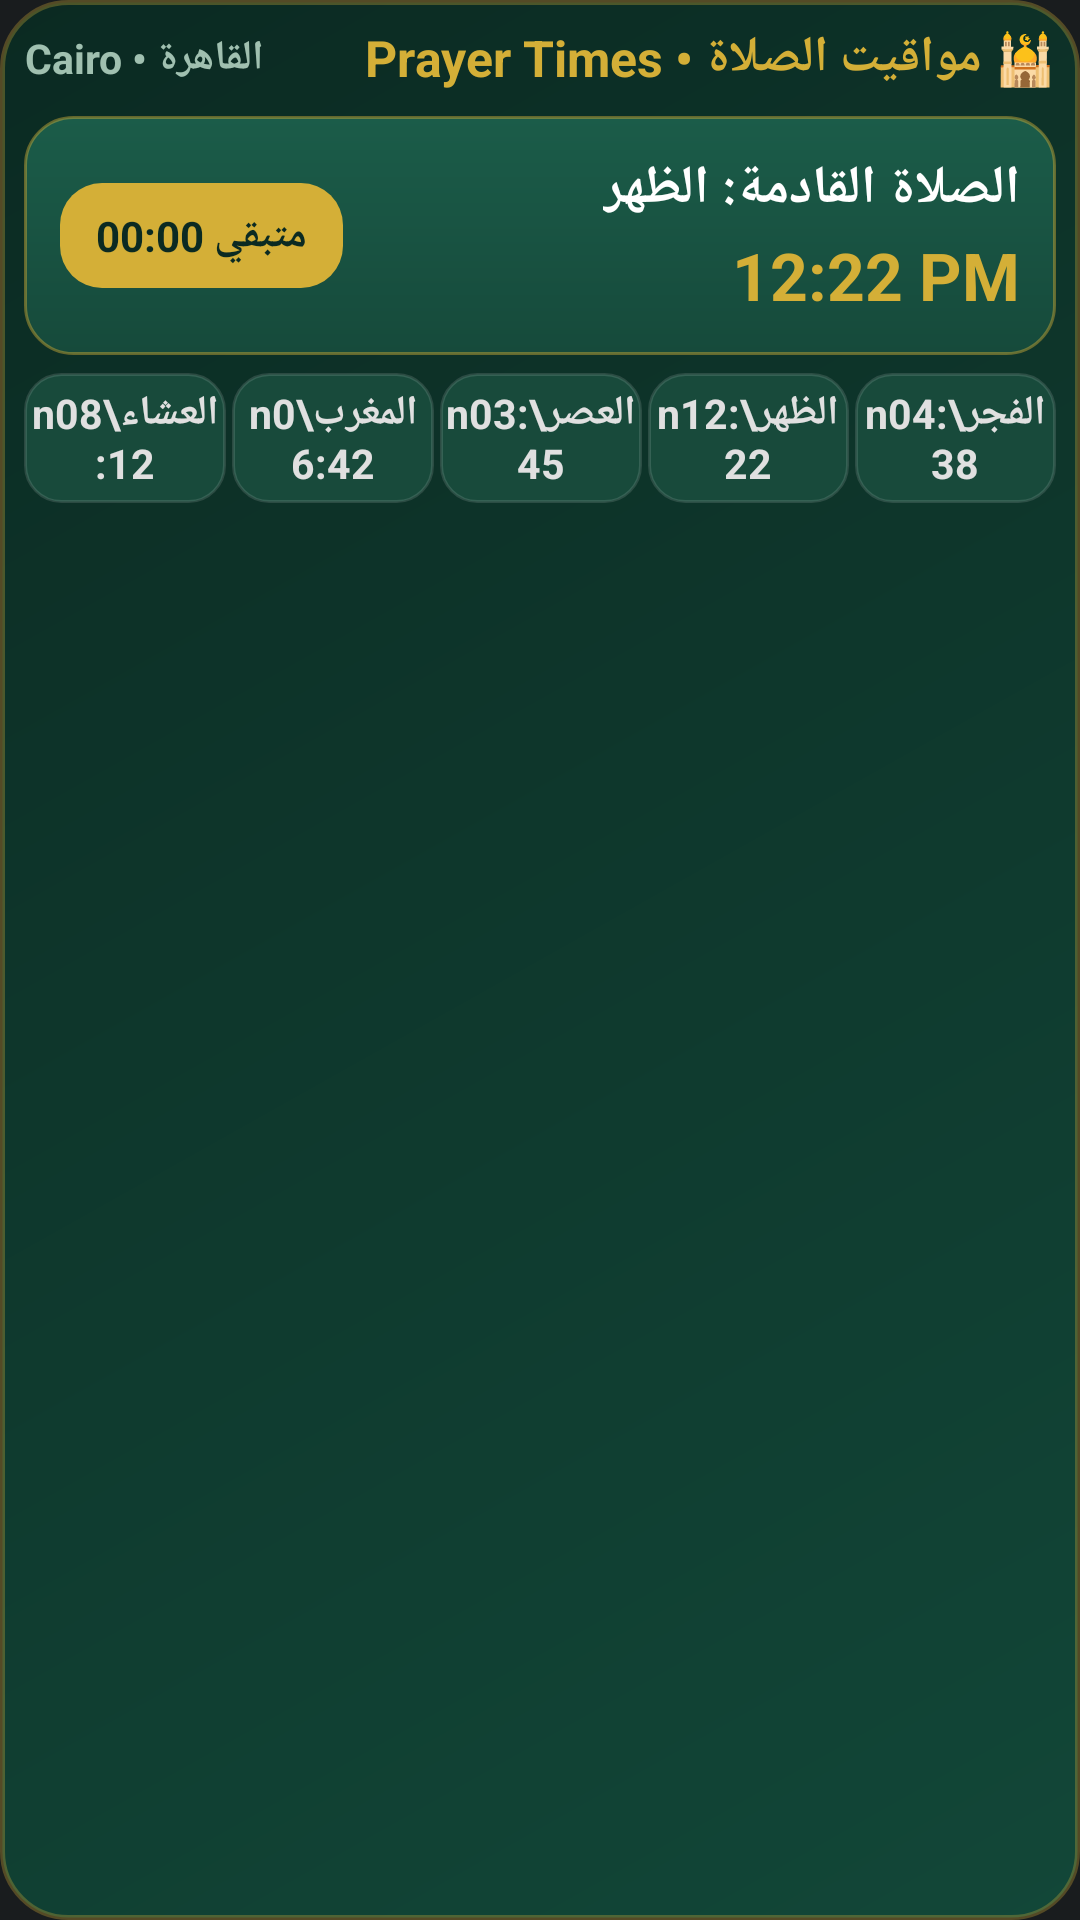

This screen was rendered from an Android layout file. Write that file and the resources it references.
<!-- AndroidManifest.xml: application theme Theme.HolyQuran -->
<!-- res/layout/prayer_times_widget.xml -->
<?xml version="1.0" encoding="utf-8"?>
<LinearLayout xmlns:android="http://schemas.android.com/apk/res/android"
    android:id="@+id/widget_container"
    android:layout_width="match_parent"
    android:layout_height="match_parent"
    android:background="@drawable/bg_widget_container"
    android:layoutDirection="rtl"
    android:orientation="vertical"
    android:padding="8dp">

    
    <LinearLayout
        android:layout_width="match_parent"
        android:layout_height="wrap_content"
        android:gravity="center_vertical"
        android:orientation="horizontal">

        <TextView
            android:id="@+id/widget_app_title"
            android:layout_width="0dp"
            android:layout_height="wrap_content"
            android:layout_weight="1"
            android:text="🕌 مواقيت الصلاة • Prayer Times"
            android:textColor="#D4AF37"
            android:textSize="16.5sp"
            android:textStyle="bold" />

        <TextView
            android:id="@+id/widget_location_text"
            android:layout_width="wrap_content"
            android:layout_height="wrap_content"
            android:text="القاهرة • Cairo"
            android:textColor="#A0C0B0"
            android:textSize="13.5sp"
            android:textStyle="bold" />
    </LinearLayout>

    
    <LinearLayout
        android:layout_width="match_parent"
        android:layout_height="wrap_content"
        android:layout_marginTop="8dp"
        android:background="@drawable/bg_widget_card"
        android:gravity="center_vertical"
        android:orientation="horizontal"
        android:padding="12dp">

        <LinearLayout
            android:layout_width="0dp"
            android:layout_height="wrap_content"
            android:layout_weight="1"
            android:orientation="vertical">

            <TextView
                android:id="@+id/widget_next_prayer_title"
                android:layout_width="wrap_content"
                android:layout_height="wrap_content"
                android:text="الصلاة القادمة: الظهر"
                android:textColor="#FFFFFF"
                android:textSize="17.5sp"
                android:textStyle="bold" />

            <TextView
                android:id="@+id/widget_next_prayer_time"
                android:layout_width="wrap_content"
                android:layout_height="wrap_content"
                android:layout_marginTop="2dp"
                android:text="12:22 PM"
                android:textColor="#D4AF37"
                android:textSize="22sp"
                android:textStyle="bold" />
        </LinearLayout>

        
        <LinearLayout
            android:id="@+id/widget_countdown_badge"
            android:layout_width="wrap_content"
            android:layout_height="wrap_content"
            android:background="@drawable/bg_widget_badge"
            android:gravity="center_vertical"
            android:orientation="horizontal"
            android:paddingHorizontal="12dp"
            android:paddingVertical="8dp">

            <TextView
                android:id="@+id/widget_countdown_prefix"
                android:layout_width="wrap_content"
                android:layout_height="wrap_content"
                android:text="متبقي "
                android:textColor="#0B2A22"
                android:textSize="14sp"
                android:textStyle="bold" />

            <Chronometer
                android:id="@+id/widget_chronometer"
                android:layout_width="wrap_content"
                android:layout_height="wrap_content"
                android:textColor="#0B2A22"
                android:textSize="14sp"
                android:textStyle="bold" />

            <TextView
                android:id="@+id/widget_countdown_text"
                android:layout_width="wrap_content"
                android:layout_height="wrap_content"
                android:textColor="#0B2A22"
                android:textSize="14sp"
                android:textStyle="bold"
                android:visibility="gone" />
        </LinearLayout>
    </LinearLayout>

    
    <LinearLayout
        android:layout_width="match_parent"
        android:layout_height="wrap_content"
        android:layout_marginTop="6dp"
        android:gravity="center"
        android:orientation="horizontal">

        <LinearLayout
            android:id="@+id/widget_fajr_container"
            android:layout_width="0dp"
            android:layout_height="wrap_content"
            android:layout_marginEnd="2dp"
            android:layout_weight="1"
            android:background="@drawable/bg_widget_time_pill"
            android:gravity="center"
            android:orientation="vertical"
            android:paddingVertical="4dp"
            android:paddingHorizontal="2dp">

            <TextView
                android:id="@+id/widget_fajr_text"
                android:layout_width="match_parent"
                android:layout_height="wrap_content"
                android:gravity="center"
                android:text="الفجر\n04:38"
                android:textColor="#E0E0E0"
                android:textSize="13.5sp"
                android:textStyle="bold" />
        </LinearLayout>

        <LinearLayout
            android:id="@+id/widget_dhuhr_container"
            android:layout_width="0dp"
            android:layout_height="wrap_content"
            android:layout_marginEnd="2dp"
            android:layout_weight="1"
            android:background="@drawable/bg_widget_time_pill"
            android:gravity="center"
            android:orientation="vertical"
            android:paddingVertical="4dp"
            android:paddingHorizontal="2dp">

            <TextView
                android:id="@+id/widget_dhuhr_text"
                android:layout_width="match_parent"
                android:layout_height="wrap_content"
                android:gravity="center"
                android:text="الظهر\n12:22"
                android:textColor="#E0E0E0"
                android:textSize="13.5sp"
                android:textStyle="bold" />
        </LinearLayout>

        <LinearLayout
            android:id="@+id/widget_asr_container"
            android:layout_width="0dp"
            android:layout_height="wrap_content"
            android:layout_marginEnd="2dp"
            android:layout_weight="1"
            android:background="@drawable/bg_widget_time_pill"
            android:gravity="center"
            android:orientation="vertical"
            android:paddingVertical="4dp"
            android:paddingHorizontal="2dp">

            <TextView
                android:id="@+id/widget_asr_text"
                android:layout_width="match_parent"
                android:layout_height="wrap_content"
                android:gravity="center"
                android:text="العصر\n03:45"
                android:textColor="#E0E0E0"
                android:textSize="13.5sp"
                android:textStyle="bold" />
        </LinearLayout>

        <LinearLayout
            android:id="@+id/widget_maghrib_container"
            android:layout_width="0dp"
            android:layout_height="wrap_content"
            android:layout_marginEnd="2dp"
            android:layout_weight="1"
            android:background="@drawable/bg_widget_time_pill"
            android:gravity="center"
            android:orientation="vertical"
            android:paddingVertical="4dp"
            android:paddingHorizontal="2dp">

            <TextView
                android:id="@+id/widget_maghrib_text"
                android:layout_width="match_parent"
                android:layout_height="wrap_content"
                android:gravity="center"
                android:text="المغرب\n06:42"
                android:textColor="#E0E0E0"
                android:textSize="13.5sp"
                android:textStyle="bold" />
        </LinearLayout>

        <LinearLayout
            android:id="@+id/widget_isha_container"
            android:layout_width="0dp"
            android:layout_height="wrap_content"
            android:layout_weight="1"
            android:background="@drawable/bg_widget_time_pill"
            android:gravity="center"
            android:orientation="vertical"
            android:paddingVertical="4dp"
            android:paddingHorizontal="2dp">

            <TextView
                android:id="@+id/widget_isha_text"
                android:layout_width="match_parent"
                android:layout_height="wrap_content"
                android:gravity="center"
                android:text="العشاء\n08:12"
                android:textColor="#E0E0E0"
                android:textSize="13.5sp"
                android:textStyle="bold" />
        </LinearLayout>
    </LinearLayout>

</LinearLayout>
<!-- resources referenced by this layout -->
<resources>
  <!-- drawable bg_widget_badge (drawable) -->
  <?xml version="1.0" encoding="utf-8"?>
  <shape xmlns:android="http://schemas.android.com/apk/res/android"
      android:shape="rectangle">
      <corners android:radius="14dp" />
      <solid android:color="#D4AF37" />
  </shape>
  <!-- drawable bg_widget_card (drawable) -->
  <?xml version="1.0" encoding="utf-8"?>
  <shape xmlns:android="http://schemas.android.com/apk/res/android"
      android:shape="rectangle">
      <corners android:radius="16dp" />
      <gradient
          android:angle="90"
          android:endColor="#1B5C49"
          android:startColor="#164A3B"
          android:type="linear" />
      <stroke
          android:width="1dp"
          android:color="#70D4AF37" />
  </shape>
  <!-- drawable bg_widget_container (drawable) -->
  <?xml version="1.0" encoding="utf-8"?>
  <shape xmlns:android="http://schemas.android.com/apk/res/android"
      android:shape="rectangle">
      <corners android:radius="22dp" />
      <gradient
          android:angle="135"
          android:endColor="#0B2A22"
          android:startColor="#124738"
          android:type="linear" />
      <stroke
          android:width="1.5dp"
          android:color="#50D4AF37" />
  </shape>
  <!-- drawable bg_widget_time_pill (drawable) -->
  <?xml version="1.0" encoding="utf-8"?>
  <shape xmlns:android="http://schemas.android.com/apk/res/android"
      android:shape="rectangle">
      <corners android:radius="12dp" />
      <solid android:color="#184A3B" />
      <stroke
          android:width="1dp"
          android:color="#20FFFFFF" />
  </shape>
  <style name="Theme.HolyQuran" parent="android:Theme.DeviceDefault.NoActionBar" />
</resources>
